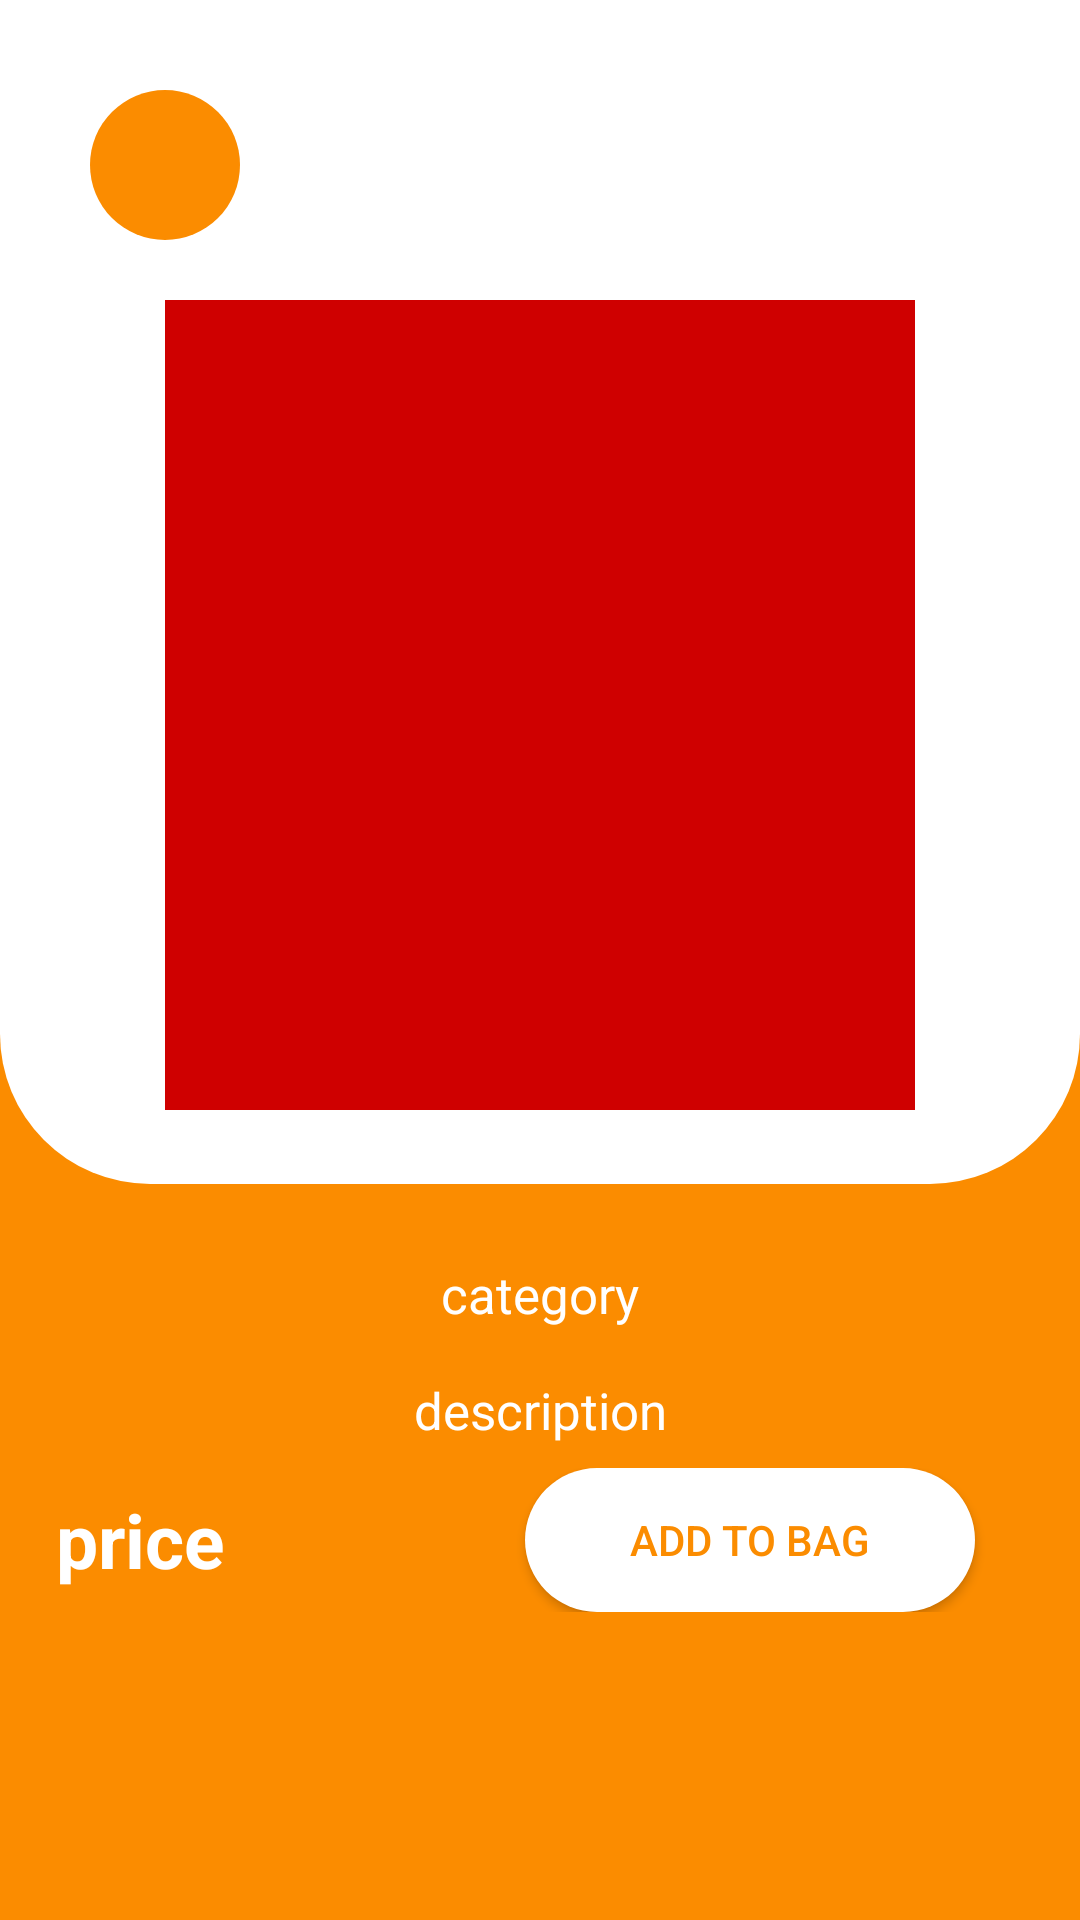

Android layout source for this screen:
<!-- AndroidManifest.xml: application theme Theme.ShoppingApp -->
<!-- res/layout/fragment_home_detail.xml -->
<?xml version="1.0" encoding="utf-8"?>
<androidx.constraintlayout.widget.ConstraintLayout
    xmlns:android="http://schemas.android.com/apk/res/android"
    xmlns:tools="http://schemas.android.com/tools"
    android:layout_width="match_parent"
    android:layout_height="match_parent"
    xmlns:app="http://schemas.android.com/apk/res-auto"
    tools:context=".feature.home_detail.HomeDetailFragment">

    <ScrollView
        android:layout_width="match_parent"
        android:layout_height="match_parent"
        app:layout_constraintLeft_toLeftOf="parent"
        app:layout_constraintRight_toRightOf="parent"
        android:background="@color/orange_500"
        app:layout_constraintTop_toTopOf="parent"
        app:layout_constraintBottom_toBottomOf="parent">

        <androidx.constraintlayout.widget.ConstraintLayout
            android:layout_width="match_parent"
            android:layout_height="wrap_content"
            android:paddingBottom="16dp"
            android:orientation="vertical">

            <ImageView
                android:id="@+id/rounded_bg"
                android:layout_width="0dp"
                android:layout_height="0dp"
                android:src="@drawable/rounded_corner"
                android:layout_marginBottom="-25dp"
                app:layout_constraintStart_toStartOf="parent"
                app:layout_constraintEnd_toEndOf="parent"
                app:layout_constraintTop_toTopOf="parent"
                app:layout_constraintBottom_toBottomOf="@id/imageViewProductImage"/>

            <ImageButton
                android:id="@+id/imageButtonBack"
                android:layout_width="50dp"
                android:layout_height="50dp"
                android:layout_marginStart="30dp"
                android:layout_marginTop="30dp"
                android:padding="12dp"
                android:scaleType="fitXY"
                android:background="@drawable/circle_orange"
                android:src="@drawable/baseline_arrow_back_24"
                app:layout_constraintStart_toStartOf="parent"
                app:layout_constraintTop_toTopOf="parent"/>

            <ImageView
                android:id="@+id/imageViewProductImage"
                android:layout_width="250dp"
                android:layout_height="270dp"
                app:layout_constraintLeft_toLeftOf="parent"
                app:layout_constraintRight_toRightOf="parent"
                app:layout_constraintTop_toTopOf="parent"
                android:layout_marginTop="100dp"
                android:src="@color/red"/>

            <TextView
                android:id="@+id/textViewProductCategoryName"
                android:layout_width="wrap_content"
                android:layout_height="wrap_content"
                android:text="@string/category"
                android:textColor="@color/white"
                android:textSize="17sp"
                android:gravity="center"
                app:layout_constraintLeft_toLeftOf="parent"
                app:layout_constraintRight_toRightOf="parent"
                app:layout_constraintTop_toBottomOf="@id/imageViewProductImage"
                android:layout_marginTop="50dp"/>

            <TextView
                android:id="@+id/textViewProductDescription"
                android:layout_width="match_parent"
                android:layout_height="wrap_content"
                android:text="@string/description"
                android:textColor="@color/white"
                android:textSize="17sp"
                android:gravity="center"
                app:layout_constraintLeft_toLeftOf="parent"
                app:layout_constraintRight_toRightOf="parent"
                app:layout_constraintTop_toBottomOf="@id/textViewProductCategoryName"
                android:layout_margin="16dp"/>

            <LinearLayout
                android:layout_width="match_parent"
                android:layout_height="wrap_content"
                android:gravity="center"
                android:layout_marginTop="8dp"
                app:layout_constraintLeft_toLeftOf="parent"
                app:layout_constraintRight_toRightOf="parent"
                app:layout_constraintTop_toBottomOf="@id/textViewProductDescription"
                android:orientation="horizontal">

                <TextView
                    android:id="@+id/textViewProductPrice"
                    android:layout_width="wrap_content"
                    android:layout_height="wrap_content"
                    android:text="@string/price"
                    android:textColor="@color/white"
                    android:layout_marginEnd="100dp"
                    android:textSize="25sp"
                    android:textStyle="bold"
                    android:gravity="center"/>

                <androidx.appcompat.widget.AppCompatButton
                    android:id="@+id/buttonAddToBag"
                    android:layout_width="wrap_content"
                    android:layout_height="wrap_content"
                    android:backgroundTint="@color/white"
                    android:background="@drawable/button_corner"
                    android:text="@string/add_to_bag"
                    android:textColor="@color/orange_500"
                    android:layout_marginEnd="16dp"/>

            </LinearLayout>

        </androidx.constraintlayout.widget.ConstraintLayout>

    </ScrollView>


</androidx.constraintlayout.widget.ConstraintLayout>
<!-- resources referenced by this layout -->
<resources>
  <color name="orange_500">#FB8C00</color>
  <color name="red">#CF0000</color>
  <color name="white">#FFFFFFFF</color>
  <!-- drawable button_corner (drawable) -->
  <?xml version="1.0" encoding="utf-8"?>
  <shape xmlns:android="http://schemas.android.com/apk/res/android"
      android:shape="rectangle">
  
      <solid android:color="@color/white"/>
      <corners
          android:radius="25dp"/>
      <size android:height="30dp" android:width="150dp"/>
  </shape>
  <!-- drawable circle_orange (drawable) -->
  <?xml version="1.0" encoding="utf-8"?>
  <shape xmlns:android="http://schemas.android.com/apk/res/android"
      android:shape="oval">
      <solid android:color="@color/orange_500"/>
      <size android:width="100dp" android:height="100dp"/>
  </shape>
  <!-- drawable rounded_corner (drawable) -->
  <?xml version="1.0" encoding="utf-8"?>
  <shape xmlns:android="http://schemas.android.com/apk/res/android"
      android:shape="rectangle">
  
      <solid android:color="@color/white"/>
      <corners
          android:bottomRightRadius="50dp"
          android:bottomLeftRadius="50dp"/>
  </shape>
  <string name="add_to_bag">Add to Bag</string>
  <string name="category">category</string>
  <string name="description">description</string>
  <string name="price">price</string>
  <style name="Theme.ShoppingApp" parent="Theme.MaterialComponents.DayNight.DarkActionBar">
          
          <item name="colorPrimary">@color/purple_500</item>
          <item name="colorPrimaryVariant">@color/orange_500</item>
          <item name="colorOnPrimary">@color/white</item>
          
          <item name="colorSecondary">@color/teal_200</item>
          <item name="colorSecondaryVariant">@color/teal_700</item>
          <item name="colorOnSecondary">@color/black</item>
          
          <item name="android:statusBarColor">?attr/colorPrimaryVariant</item>
          
      </style>
  <color name="purple_500">#FF6200EE</color>
  <color name="teal_200">#FF03DAC5</color>
  <color name="teal_700">#FF018786</color>
  <color name="black">#FF000000</color>
</resources>
